Photos from the image-classification dataset "SPBDD-Sugarcane-Pokkah-Boeng-Dataset" in the GitHub repository Shukichi/SPBDD-Sugarcane-Pokkah-Boeng-Dataset. Its 4 classes are: healthy, mild, moderate, severe.

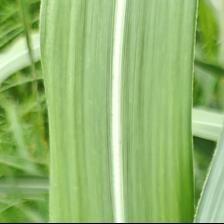
Label: healthy

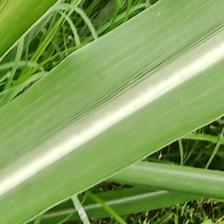
Label: healthy

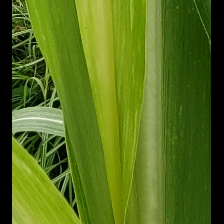
Label: mild

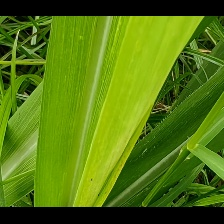
Label: mild

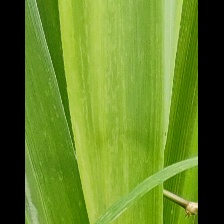
Label: mild

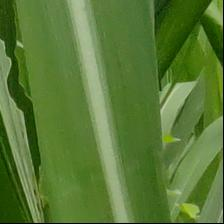
Label: healthy
